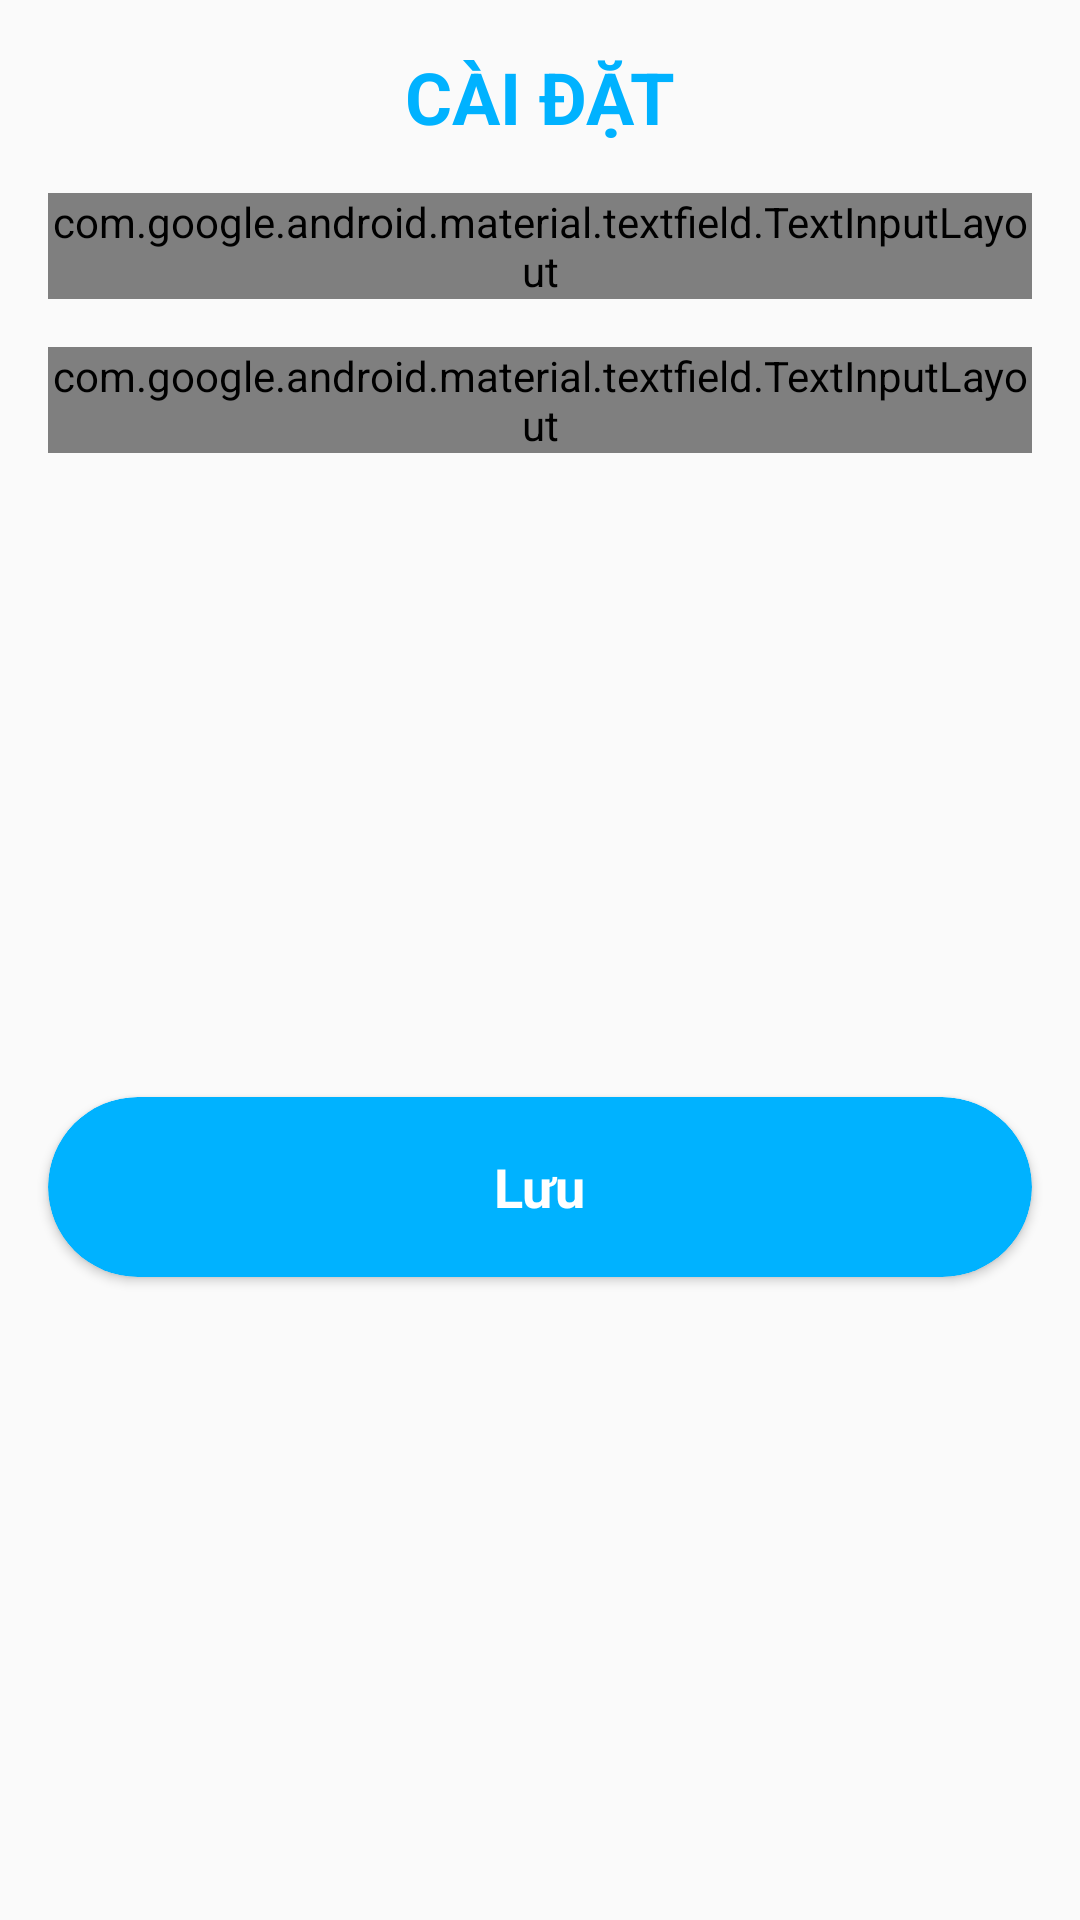

Write the Android layout XML for this screen, with the resource values it uses.
<!-- AndroidManifest.xml: application theme AppTheme -->
<!-- res/layout/fragment_setting_login.xml -->
<?xml version="1.0" encoding="utf-8"?>
<androidx.constraintlayout.widget.ConstraintLayout xmlns:android="http://schemas.android.com/apk/res/android"
    xmlns:tools="http://schemas.android.com/tools"
    android:layout_width="match_parent"
    android:layout_height="match_parent"
    xmlns:app="http://schemas.android.com/apk/res-auto"
    tools:context=".View.Login.SettingLoginFragment">

    <TextView
        android:id="@+id/fragmentSettingLogin_tvTitle"
        android:layout_width="wrap_content"
        android:layout_height="wrap_content"
        android:layout_margin="@dimen/margin_medium"
        android:text="@string/setting_login"
        android:textColor="@color/colorPrimary"
        android:textSize="@dimen/font_size_title"
        android:textStyle="bold"
        app:layout_constraintEnd_toEndOf="parent"
        app:layout_constraintStart_toStartOf="parent"
        app:layout_constraintTop_toTopOf="parent"/>

    <com.google.android.material.textfield.TextInputLayout
        android:id="@+id/fragmentSettingLogin_tlLinkApi"
        style="@style/TextInputLayout"
        android:layout_width="match_parent"
        android:layout_height="wrap_content"
        android:layout_margin="@dimen/margin_medium"
        app:layout_constraintTop_toBottomOf="@+id/fragmentSettingLogin_tvTitle">

        <com.google.android.material.textfield.TextInputEditText
            android:id="@+id/fragmentSettingLogin_teLinkApi"
            android:layout_width="match_parent"
            android:layout_height="match_parent"
            android:drawableStart="@drawable/ic_baseline_insert_link_24"
            android:drawablePadding="@dimen/padding_small"
            android:hint="@string/link_api"
            android:inputType="textWebEditText"
            android:textAllCaps="true">

        </com.google.android.material.textfield.TextInputEditText>
    </com.google.android.material.textfield.TextInputLayout>

    <com.google.android.material.textfield.TextInputLayout
        android:id="@+id/fragmentSettingLogin_tlPrivateKey"
        style="@style/TextInputLayout"
        android:layout_width="match_parent"
        android:layout_height="wrap_content"
        android:layout_margin="@dimen/margin_medium"
        app:layout_constraintTop_toBottomOf="@+id/fragmentSettingLogin_tlLinkApi">

        <com.google.android.material.textfield.TextInputEditText
            android:id="@+id/fragmentSettingLogin_tePrivateKey"
            android:layout_width="match_parent"
            android:layout_height="match_parent"
            android:drawableStart="@drawable/ic_baseline_vpn_key_24"
            android:drawablePadding="@dimen/padding_small"
            android:hint="@string/private_key"
            android:inputType="text"
            android:textAllCaps="true">

        </com.google.android.material.textfield.TextInputEditText>
    </com.google.android.material.textfield.TextInputLayout>


    <androidx.cardview.widget.CardView
        android:id="@+id/fragmentSettingLogin_cvSave"
        android:layout_width="match_parent"
        android:layout_height="60dp"
        android:layout_margin="@dimen/margin_medium"
        android:elevation="@dimen/elevation_card"
        android:foreground="?attr/selectableItemBackground"
        app:cardBackgroundColor="@color/colorPrimary"
        app:cardCornerRadius="60dp"
        app:layout_constraintBottom_toBottomOf="parent"
        app:layout_constraintTop_toBottomOf="@+id/fragmentSettingLogin_tlPrivateKey"
        tools:layout_editor_absoluteX="16dp">

        <TextView
            android:layout_width="wrap_content"
            android:layout_height="wrap_content"
            android:layout_gravity="center"
            android:text="@string/button_save"
            android:textColor="@color/colorSecondary"
            android:textSize="@dimen/font_size_normal"
            android:textStyle="bold"/>
    </androidx.cardview.widget.CardView>

</androidx.constraintlayout.widget.ConstraintLayout>
<!-- resources referenced by this layout -->
<resources>
  <color name="colorPrimary">#00B2FF</color>
  <color name="colorSecondary">#FFFFFF</color>
  <dimen name="elevation_card">10dp</dimen>
  <dimen name="font_size_normal">18sp</dimen>
  <dimen name="font_size_title">24sp</dimen>
  <dimen name="margin_medium">16dp</dimen>
  <dimen name="padding_small">6dp</dimen>
  <!-- drawable ic_baseline_insert_link_24 (drawable) -->
  <vector android:height="24dp" android:tint="#00B2FF"
      android:viewportHeight="24" android:viewportWidth="24"
      android:width="24dp" xmlns:android="http://schemas.android.com/apk/res/android">
      <path android:fillColor="@android:color/white" android:pathData="M3.9,12c0,-1.71 1.39,-3.1 3.1,-3.1h4L11,7L7,7c-2.76,0 -5,2.24 -5,5s2.24,5 5,5h4v-1.9L7,15.1c-1.71,0 -3.1,-1.39 -3.1,-3.1zM8,13h8v-2L8,11v2zM17,7h-4v1.9h4c1.71,0 3.1,1.39 3.1,3.1s-1.39,3.1 -3.1,3.1h-4L13,17h4c2.76,0 5,-2.24 5,-5s-2.24,-5 -5,-5z"/>
  </vector>
  <!-- drawable ic_baseline_vpn_key_24 (drawable) -->
  <vector android:height="24dp" android:tint="#00B2FF"
      android:viewportHeight="24" android:viewportWidth="24"
      android:width="24dp" xmlns:android="http://schemas.android.com/apk/res/android">
      <path android:fillColor="@android:color/white" android:pathData="M12.65,10C11.83,7.67 9.61,6 7,6c-3.31,0 -6,2.69 -6,6s2.69,6 6,6c2.61,0 4.83,-1.67 5.65,-4H17v4h4v-4h2v-4H12.65zM7,14c-1.1,0 -2,-0.9 -2,-2s0.9,-2 2,-2 2,0.9 2,2 -0.9,2 -2,2z"/>
  </vector>
  <string name="button_save">Lưu</string>
  <string name="link_api">Đường dẫn kết nối</string>
  <string name="private_key">Khóa kết nối</string>
  <string name="setting_login">CÀI ĐẶT</string>
  <style name="TextInputLayout" parent="Widget.MaterialComponents.TextInputLayout.OutlinedBox">
          <item name="android:background">@drawable/text_input_layout</item>
          <item name="boxCornerRadiusTopStart">@dimen/corner_radius</item>
          <item name="boxCornerRadiusTopEnd">@dimen/corner_radius</item>
          <item name="boxCornerRadiusBottomStart">@dimen/corner_radius</item>
          <item name="boxCornerRadiusBottomEnd">@dimen/corner_radius</item>
      </style>
  <style name="AppTheme" parent="Theme.AppCompat.Light.NoActionBar">
          
          <item name="colorPrimary">@color/colorPrimary</item>
          <item name="colorPrimaryDark">@color/colorPrimaryDark</item>
          <item name="colorAccent">@color/colorAccent</item>
      </style>
  <!-- drawable text_input_layout (drawable) -->
  <?xml version="1.0" encoding="utf-8"?>
  <selector xmlns:android="http://schemas.android.com/apk/res/android">
  <item>
      <shape android:shape="rectangle">
          <corners android:radius="@dimen/corner_radius"/>
          <solid android:color="@color/colorTextLayout"/>
      </shape>
  </item>
  </selector>
  <dimen name="corner_radius">10dp</dimen>
  <color name="colorPrimaryDark">#7BD7FF</color>
  <color name="colorAccent">#FF9900</color>
  <color name="colorTextLayout">#EDEDED</color>
</resources>
